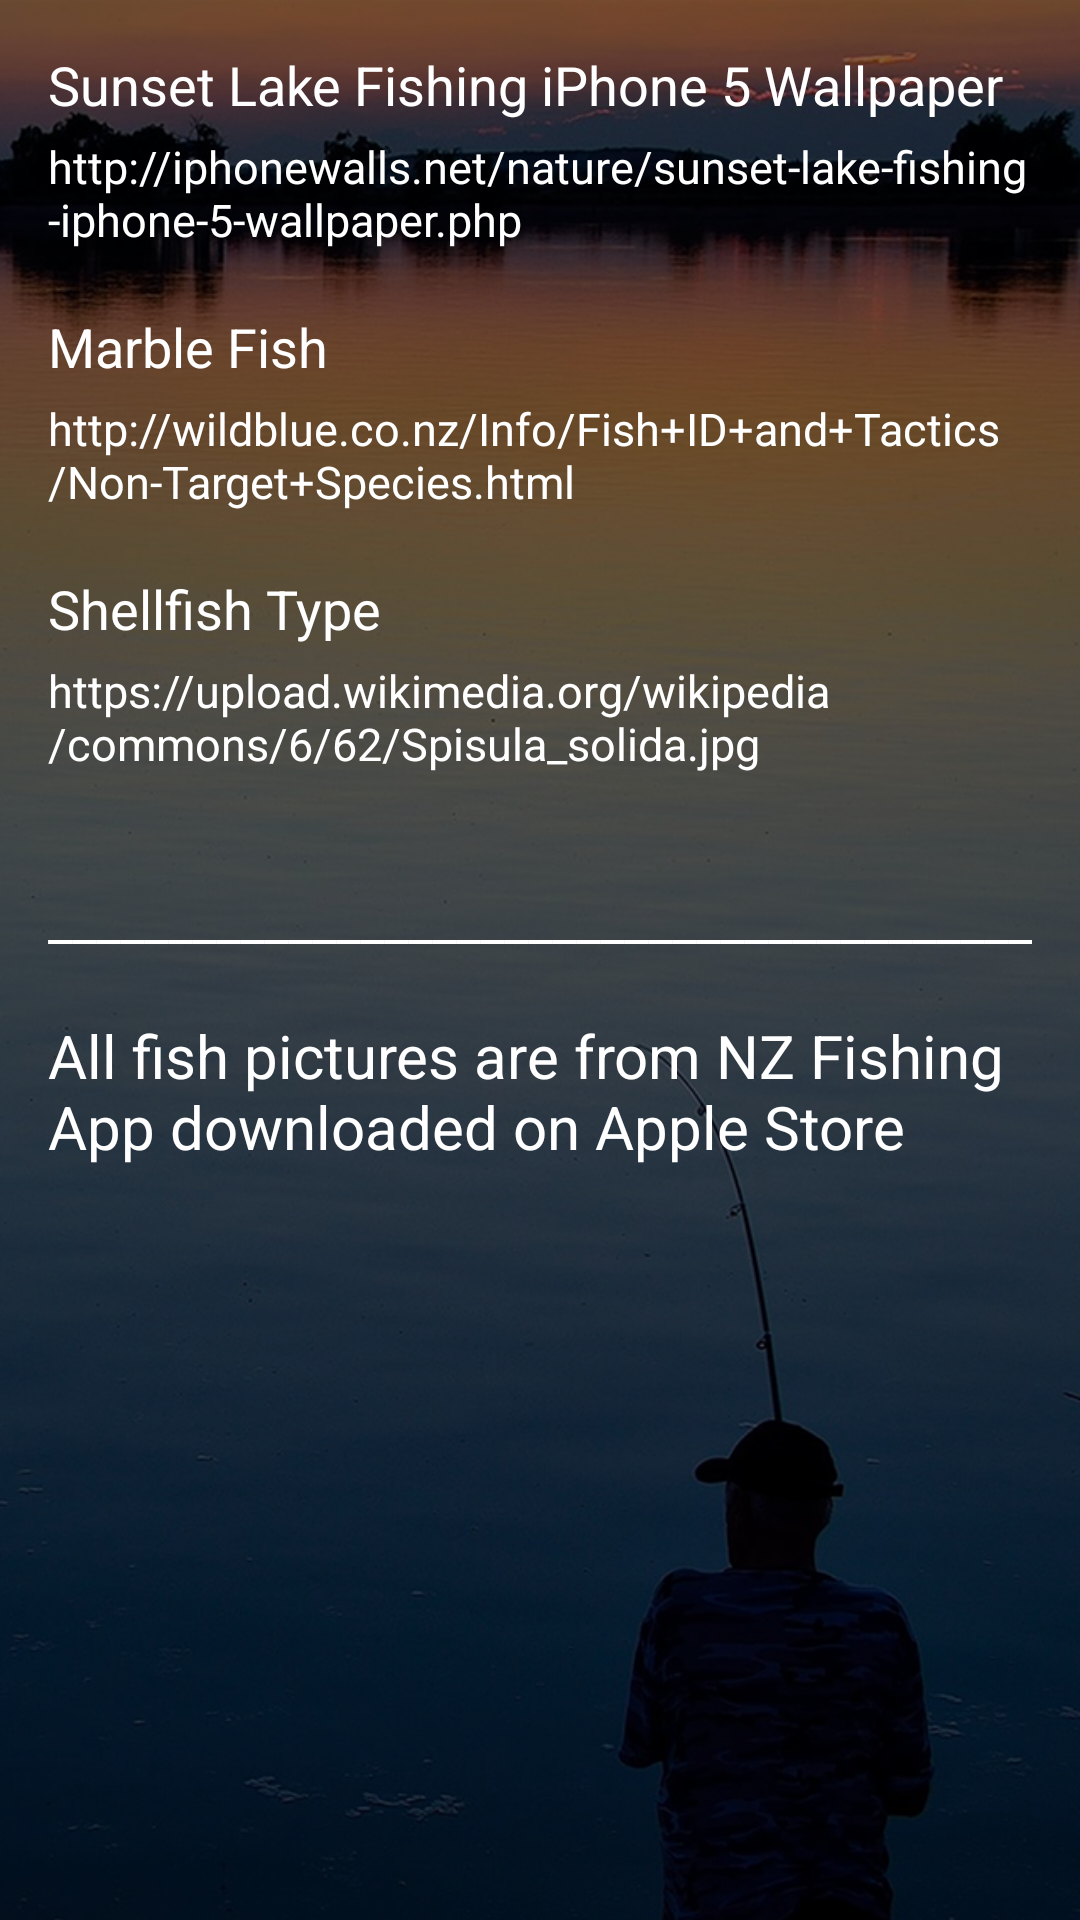

This screen was rendered from an Android layout file. Write that file and the resources it references.
<!-- AndroidManifest.xml: application theme AppTheme -->
<!-- res/layout/content_credits.xml -->
<?xml version="1.0" encoding="utf-8"?>
<RelativeLayout xmlns:android="http://schemas.android.com/apk/res/android"
    xmlns:app="http://schemas.android.com/apk/res-auto"
    xmlns:tools="http://schemas.android.com/tools"
    android:layout_width="match_parent"
    android:layout_height="match_parent"
    android:paddingBottom="@dimen/activity_vertical_margin"
    android:paddingLeft="@dimen/activity_horizontal_margin"
    android:paddingRight="@dimen/activity_horizontal_margin"
    android:paddingTop="@dimen/activity_vertical_margin"
    app:layout_behavior="@string/appbar_scrolling_view_behavior"
    tools:context="rktechltd.aucklandfishing.CreditsActivity"
    tools:showIn="@layout/activity_credits"
    android:background="@drawable/bga">

    <TextView
        android:layout_width="wrap_content"
        android:layout_height="wrap_content"
        android:textAppearance="?android:attr/textAppearanceMedium"
        android:text="Sunset Lake Fishing iPhone 5 Wallpaper"
        android:id="@+id/textView1"
        android:layout_alignParentTop="true"
        android:layout_alignParentLeft="true"
        android:layout_alignParentStart="true"
        android:textColor="#ffffff"
        android:textSize="18dp" />

    <TextView
        android:layout_width="wrap_content"
        android:layout_height="wrap_content"
        android:textAppearance="?android:attr/textAppearanceMedium"
        android:text="http://iphonewalls.net/nature/sunset-lake-fishing-iphone-5-wallpaper.php"
        android:id="@+id/textView2"
        android:textColor="#ffffff"
        android:layout_marginTop="5dp"
        android:textSize="15dp"
        android:layout_below="@+id/textView1"
        android:layout_alignParentEnd="true"
        android:textIsSelectable="true" />

    <TextView
        android:layout_width="wrap_content"
        android:layout_height="wrap_content"
        android:textAppearance="?android:attr/textAppearanceMedium"
        android:text="Marble Fish"
        android:id="@+id/textView3"
        android:layout_marginTop="20dp"
        android:textColor="#ffffff"
        android:textSize="18dp"
        android:layout_below="@+id/textView2"
        android:layout_alignParentStart="true" />

    <TextView
        android:layout_width="wrap_content"
        android:layout_height="wrap_content"
        android:textAppearance="?android:attr/textAppearanceMedium"
        android:text="http://wildblue.co.nz/Info/Fish+ID+and+Tactics/Non-Target+Species.html"
        android:id="@+id/textView4"
        android:textColor="#ffffff"
        android:layout_marginTop="5dp"
        android:textSize="15dp"
        android:layout_below="@+id/textView3"
        android:layout_alignParentEnd="true"
        android:textIsSelectable="true" />

    <TextView
        android:layout_width="wrap_content"
        android:layout_height="wrap_content"
        android:textAppearance="?android:attr/textAppearanceMedium"
        android:text="Shellfish Type"
        android:id="@+id/textView5"
        android:textColor="#ffffff"
        android:layout_marginTop="20dp"
        android:textSize="18dp"
        android:layout_below="@+id/textView4"
        android:layout_alignParentStart="true" />

    <TextView
        android:layout_width="wrap_content"
        android:layout_height="wrap_content"
        android:textAppearance="?android:attr/textAppearanceMedium"
        android:text="https://upload.wikimedia.org/wikipedia/commons/6/62/Spisula_solida.jpg"
        android:id="@+id/textView6"
        android:textColor="#ffffff"
        android:layout_marginTop="5dp"
        android:textSize="15dp"
        android:layout_below="@+id/textView5"
        android:layout_alignParentStart="true"
        android:textIsSelectable="true" />

    <TextView
        android:layout_width="wrap_content"
        android:layout_height="wrap_content"
        android:textAppearance="?android:attr/textAppearanceMedium"
        android:text="  _________________________________________"
        android:id="@+id/textView7"
        android:layout_marginTop="15dp"
        android:textColor="#ffffff"
        android:textSize="18dp"
        android:layout_below="@+id/textView6"
        android:layout_alignParentStart="true" />

    <TextView
        android:layout_width="wrap_content"
        android:layout_height="wrap_content"
        android:textAppearance="?android:attr/textAppearanceMedium"
        android:text="All fish pictures are from NZ Fishing App downloaded on Apple Store"
        android:id="@+id/textView8"
        android:textColor="#ffffff"
        android:layout_marginTop="20dp"
        android:textSize="20dp"
        android:layout_below="@+id/textView7"
        android:layout_alignParentStart="true" />


</RelativeLayout>
<!-- res/layout/activity_credits.xml (included above) -->
<?xml version="1.0" encoding="utf-8"?>
<android.support.design.widget.CoordinatorLayout xmlns:android="http://schemas.android.com/apk/res/android"
    xmlns:app="http://schemas.android.com/apk/res-auto"
    xmlns:tools="http://schemas.android.com/tools"
    android:layout_width="match_parent"
    android:layout_height="match_parent"
    android:fitsSystemWindows="true"
    tools:context="rktechltd.aucklandfishing.CreditsActivity">

    <android.support.design.widget.AppBarLayout
        android:layout_width="match_parent"
        android:layout_height="wrap_content"
        android:theme="@style/AppTheme.AppBarOverlay">

        <android.support.v7.widget.Toolbar
            android:id="@+id/toolbar"
            android:layout_width="match_parent"
            android:layout_height="?attr/actionBarSize"
            android:background="?attr/colorPrimary"
            app:popupTheme="@style/AppTheme.PopupOverlay" />

    </android.support.design.widget.AppBarLayout>

    <include layout="@layout/content_credits" />

</android.support.design.widget.CoordinatorLayout>
<!-- resources referenced by this layout -->
<resources>
  <dimen name="activity_horizontal_margin">16dp</dimen>
  <dimen name="activity_vertical_margin">16dp</dimen>
  <!-- drawable bga: png bitmap (drawable, 604127 bytes) -->
  <style name="AppTheme.AppBarOverlay" parent="ThemeOverlay.AppCompat.Dark.ActionBar" />
  <style name="AppTheme.PopupOverlay" parent="ThemeOverlay.AppCompat.Light" />
  <style name="AppTheme" parent="Theme.AppCompat.Light.DarkActionBar">
          
          <item name="colorPrimary">@color/primary_material_dark</item>
          <item name="colorPrimaryDark">@color/primary_dark_material_dark</item>
          <item name="colorAccent">@color/accent_material_dark</item>
      </style>
  <color name="primary_material_dark">#e15a30</color>
  <color name="accent_material_dark">#ff6e40</color>
</resources>
